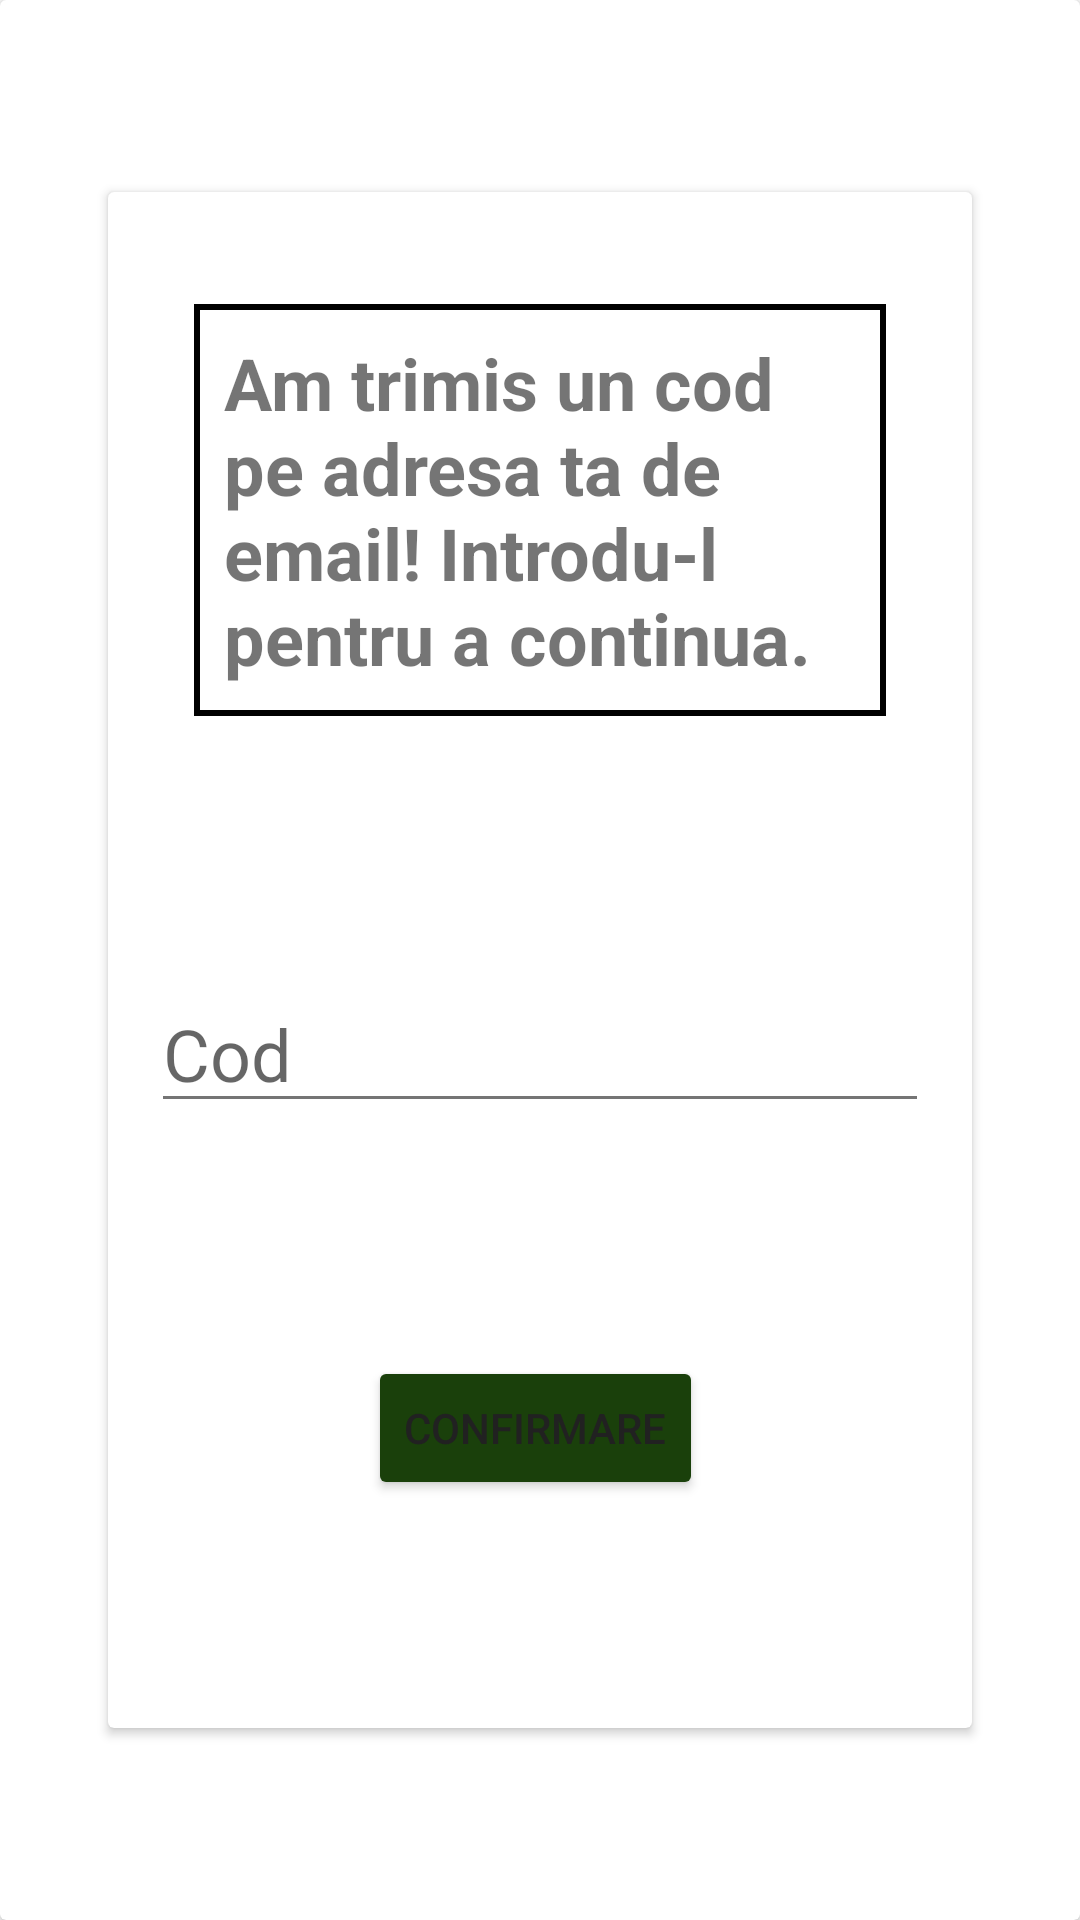

This screen was rendered from an Android layout file. Write that file and the resources it references.
<!-- AndroidManifest.xml: application theme Theme.IP_MobileApp -->
<!-- res/layout/fragment_change_password2.xml -->
<?xml version="1.0" encoding="utf-8"?>
<androidx.constraintlayout.widget.ConstraintLayout
    android:id="@+id/RPA2_ConstraintLayout"
    xmlns:android="http://schemas.android.com/apk/res/android"
    xmlns:app="http://schemas.android.com/apk/res-auto"
    xmlns:tools="http://schemas.android.com/tools"
    android:layout_width="match_parent"
    android:layout_height="match_parent"
    tools:context=".ui.ResetPassword.ChangePassword2Fragment" >

    <androidx.cardview.widget.CardView
        android:id="@+id/clMainCardView"
        android:layout_width="match_parent"
        android:layout_height="match_parent"
        app:layout_constraintBottom_toBottomOf="parent"
        app:layout_constraintEnd_toEndOf="parent"
        app:layout_constraintStart_toStartOf="parent"
        app:layout_constraintTop_toTopOf="parent" >

        <androidx.constraintlayout.widget.ConstraintLayout
            android:id="@+id/mcvConstraintLayout"
            android:layout_width="match_parent"
            android:layout_height="match_parent" >

            

            <ImageView
                android:id="@+id/mcvBackgroundImage"
                android:layout_width="match_parent"
                android:layout_height="0dp"
                android:contentDescription="@string/background_image_description"
                android:scaleType="centerCrop"
                android:src="@drawable/green_background_spring"
                app:layout_constraintBottom_toBottomOf="parent"
                app:layout_constraintTop_toTopOf="parent" />

            <androidx.cardview.widget.CardView
                android:id="@+id/mcvInputFieldCardView"
                android:layout_width="0dp"
                android:layout_height="0dp"
                android:background="@color/colorBackground"
                app:layout_constraintBottom_toBottomOf="parent"
                app:layout_constraintEnd_toEndOf="parent"
                app:layout_constraintHeight_percent="0.8"
                app:layout_constraintHorizontal_bias="0.5"
                app:layout_constraintStart_toStartOf="parent"
                app:layout_constraintTop_toTopOf="parent"
                app:layout_constraintVertical_bias="0.5"
                app:layout_constraintWidth_percent="0.8">

                <androidx.constraintlayout.widget.ConstraintLayout
                    android:id="@+id/ifcvConstraintLayout"
                    android:layout_width="match_parent"
                    android:layout_height="match_parent">

                    <TextView
                        android:id="@+id/ifcvInformationText"
                        android:layout_width="0dp"
                        android:layout_height="wrap_content"
                        android:background="@drawable/white_black_border"
                        android:text="@string/RPA2ifcvInformationText"
                        android:textSize="24sp"
                        android:textStyle="bold"
                        app:layout_constraintBottom_toBottomOf="parent"
                        app:layout_constraintEnd_toEndOf="parent"
                        app:layout_constraintHeight_percent="0.5"
                        app:layout_constraintStart_toStartOf="parent"
                        app:layout_constraintTop_toTopOf="parent"
                        app:layout_constraintVertical_bias="0.1"
                        app:layout_constraintWidth_percent="0.8" />

                    <EditText
                        android:id="@+id/ifcvCodEdit"
                        android:layout_width="0dp"
                        android:layout_height="wrap_content"
                        android:ems="10"
                        android:hint="@string/RPA2ifcvCodEdit"
                        android:inputType="textEmailAddress"
                        android:textSize="24sp"
                        app:layout_constraintBottom_toBottomOf="parent"
                        app:layout_constraintEnd_toEndOf="parent"
                        app:layout_constraintStart_toStartOf="parent"
                        app:layout_constraintTop_toBottomOf="@+id/ifcvInformationText"
                        app:layout_constraintVertical_bias="0.3"
                        app:layout_constraintWidth_percent="0.9" />

                    <Button
                        android:id="@+id/RPA2ifcvConfirmButton"
                        android:layout_width="wrap_content"
                        android:layout_height="wrap_content"
                        android:layout_marginEnd="16dp"
                        android:layout_marginBottom="76dp"

                        android:backgroundTint="@color/colorSecondary"
                        android:text="@string/RPA2ifcvConfirmButton"
                        app:cornerRadius="5dp"
                        app:layout_constraintBottom_toBottomOf="parent"
                        app:layout_constraintEnd_toEndOf="parent"
                        app:layout_constraintHorizontal_bias="0.541"
                        app:layout_constraintStart_toStartOf="parent"
                        app:layout_constraintTop_toBottomOf="@+id/ifcvCodEdit"
                        app:layout_constraintVertical_bias="1.0"
                        app:layout_constraintWidth_percent="0.3" />

                </androidx.constraintlayout.widget.ConstraintLayout>

            </androidx.cardview.widget.CardView>

        </androidx.constraintlayout.widget.ConstraintLayout>

    </androidx.cardview.widget.CardView>

</androidx.constraintlayout.widget.ConstraintLayout>
<!-- resources referenced by this layout -->
<resources>
  <color name="colorBackground">#FFFFFF</color>
  <color name="colorSecondary">#1A400B</color>
  <!-- drawable green_background_spring (drawable) -->
  <?xml version="1.0" encoding="utf-8"?>
  <layer-list xmlns:android="http://schemas.android.com/apk/res/android">
      
      <item android:drawable="@drawable/background_image_spring" />
  
      
      <item>
          <shape android:shape="rectangle">
              <solid android:color="#DD093009"/> 
          </shape>
      </item>
  </layer-list>
  <!-- drawable white_black_border (drawable) -->
  <?xml version="1.0" encoding="utf-8"?>
  <shape xmlns:android="http://schemas.android.com/apk/res/android">
      <solid android:color="#FFFFFF"/> 
  
      <stroke android:width="2dp" android:color="#000000"/> 
  
  
      <padding android:left="10dp" android:top="10dp" android:right="10dp" android:bottom="10dp"/> 
  </shape>
  <string name="RPA2ifcvCodEdit"> Cod </string>
  <string name="RPA2ifcvConfirmButton"> Confirmare </string>
  <string name="RPA2ifcvInformationText"> Am trimis un cod pe adresa ta de email! Introdu-l pentru a continua. </string>
  <string name="background_image_description">Background Image</string>
  
      //LOGIN
  <style name="Theme.IP_MobileApp" parent="Theme.MaterialComponents.DayNight.DarkActionBar">
          
          <item name="colorPrimary">@color/colorPrimary</item>
          <item name="colorPrimaryVariant">@color/colorPrimaryDark</item>
          <item name="colorOnPrimary">@color/colorTextLight</item>
          <item name="colorSecondary">@color/colorSecondary</item>
          <item name="colorSecondaryVariant">@color/colorSecondaryDark</item>
          <item name="colorOnSecondary">@color/colorTextLight</item>
          <item name="android:colorAccent">@color/colorAccent</item>
          <item name="android:textColorPrimary">@color/colorTextPrimary</item>
          <item name="android:textColorSecondary">@color/colorTextSecondary</item>
          <item name="android:windowBackground">@color/colorBackground</item>
          <item name="colorSurface">@color/colorBackground</item> 
          <item name="android:statusBarColor">?attr/colorPrimaryVariant</item>
      </style>
  <color name="colorPrimary">#4CAF50</color>
  <color name="colorPrimaryDark">#388E3C</color>
  <color name="colorTextLight">#FFFFFF</color>
  <color name="colorSecondaryDark">#FFA000</color>
  <color name="colorAccent">#8BC34A</color>
  <color name="colorTextPrimary">#212121</color>
  <color name="colorTextSecondary">#757575</color>
</resources>
